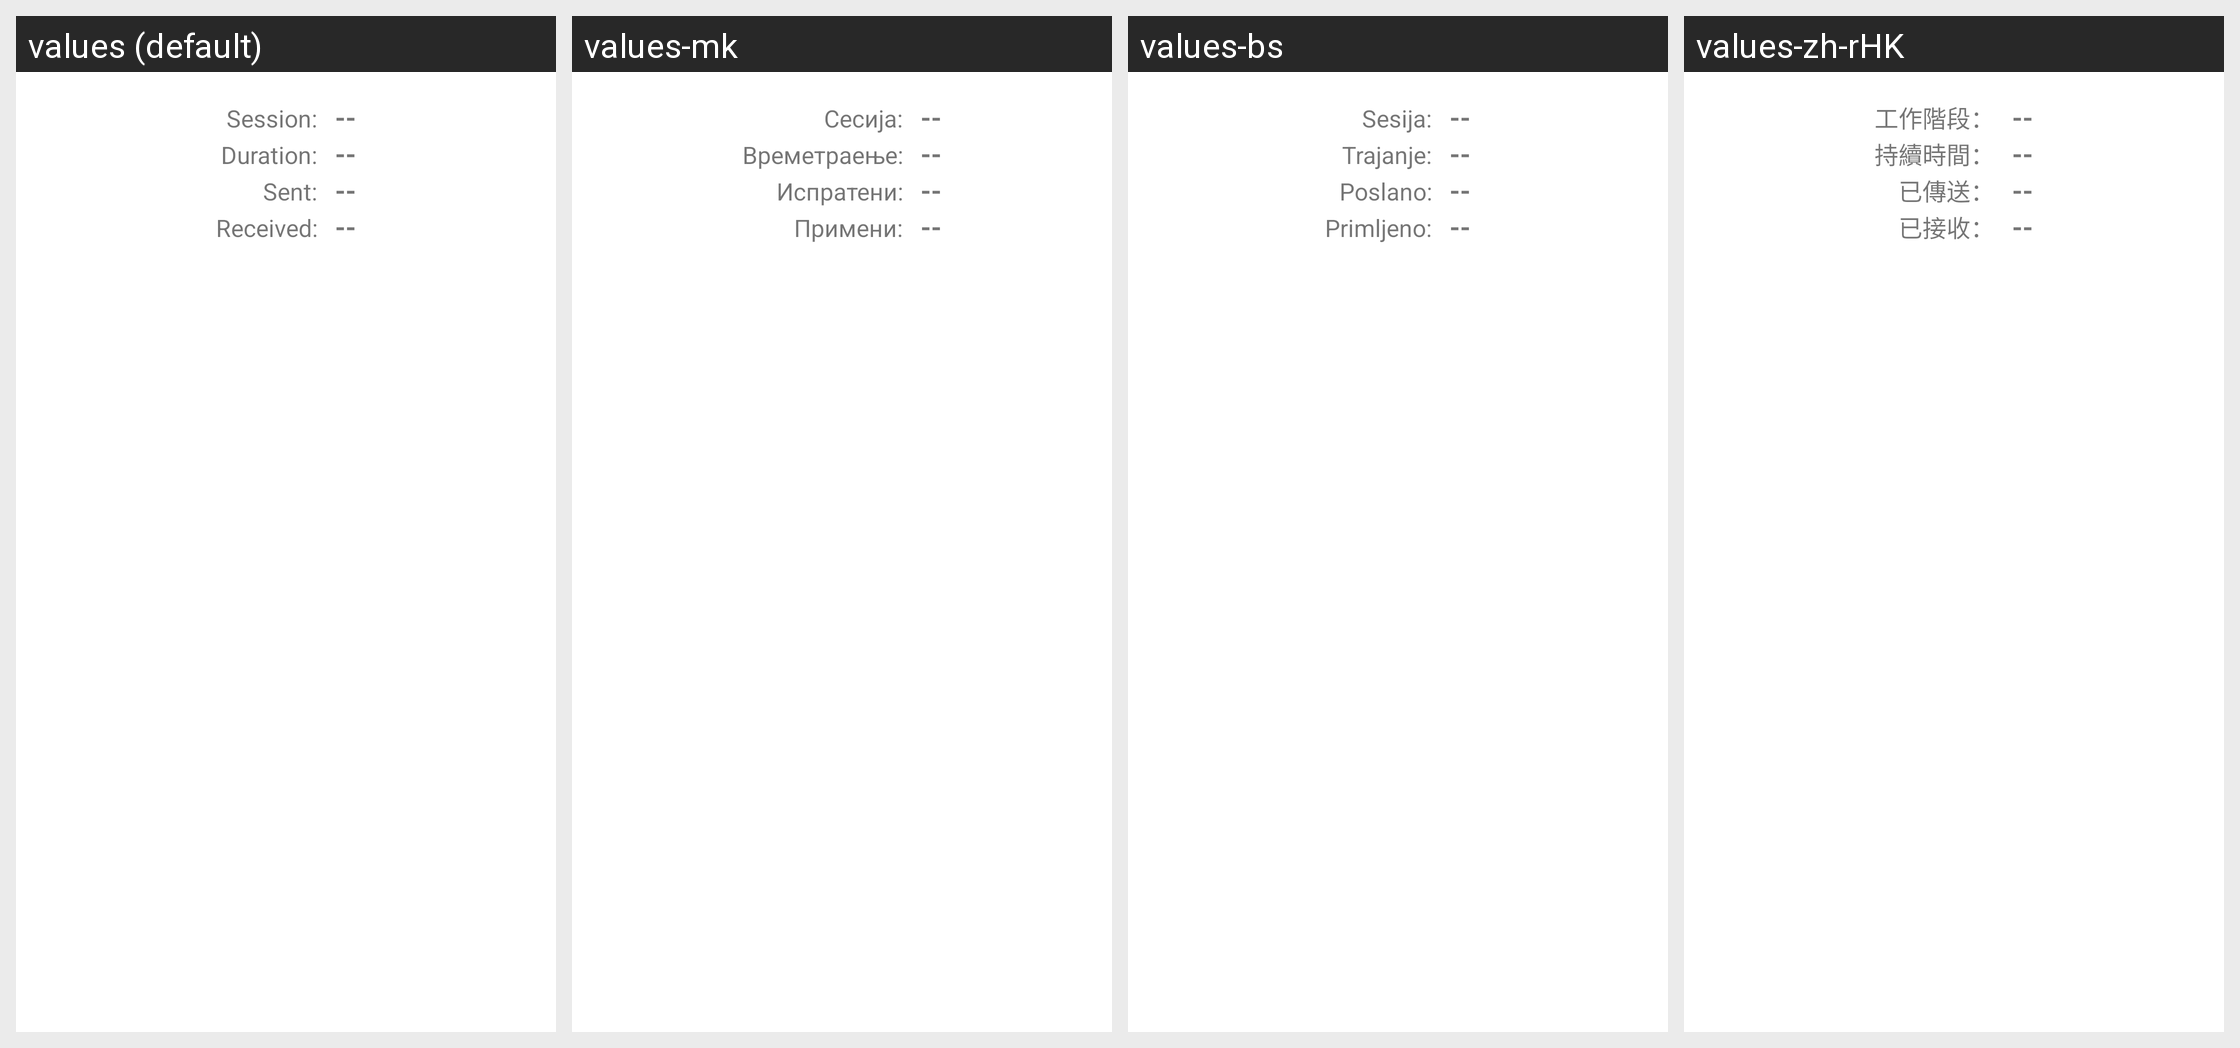

The Android screen above is rendered under several locales of the same app. Produce the string resources it draws, with the default and per-locale values.
Android screen res/layout/manage.xml rendered under 4 locales, left to right: values (default), values-mk, values-bs, values-zh-rHK. Device: Nexus 5 (rendered at 1080×1920; each locale shown at half size, 540×960, under a caption strip naming it); theme Theme.MaterialComponents.DayNight.NoActionBar.
Other locales in the repository, not shown: values-fr, values-ja, values-pt-rBR, values-sr.
Strings drawn on this screen, with the default value and each locale's value (text and hints the layout hard-codes, and strings that could not be matched under every locale, appear in the picture but are not listed):

session
  values: Session:
  values-mk: Сесија:
  values-bs: Sesija:
  values-zh-rHK: 工作階段：

duration
  values: Duration:
  values-mk: Времетраење:
  values-bs: Trajanje:
  values-zh-rHK: 持續時間：

data_transmitted
  values: Sent:
  values-mk: Испратени:
  values-bs: Poslano:
  values-zh-rHK: 已傳送：

data_received
  values: Received:
  values-mk: Примени:
  values-bs: Primljeno:
  values-zh-rHK: 已接收：
